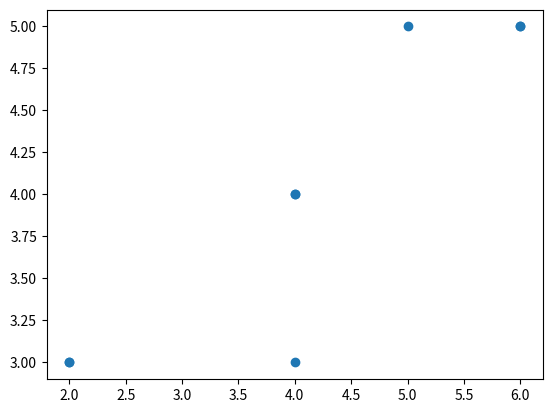

Write Python code to recreate this figure.
import numpy as np
import matplotlib.pyplot as plt
# from scipy import stats

x = np.array([2, 2, 4, 4, 4,  5, 6, 6])
y = np.array([3, 3, 3, 4, 4, 5, 5, 5])

plt.scatter(x, y)
plt.show()



def slope(x1, y1, x2, y2):
  rise = y2 - y1
  run = x2 - x1
  k = rise/run
  print(k)

slope(1, 2, 3, 4)
